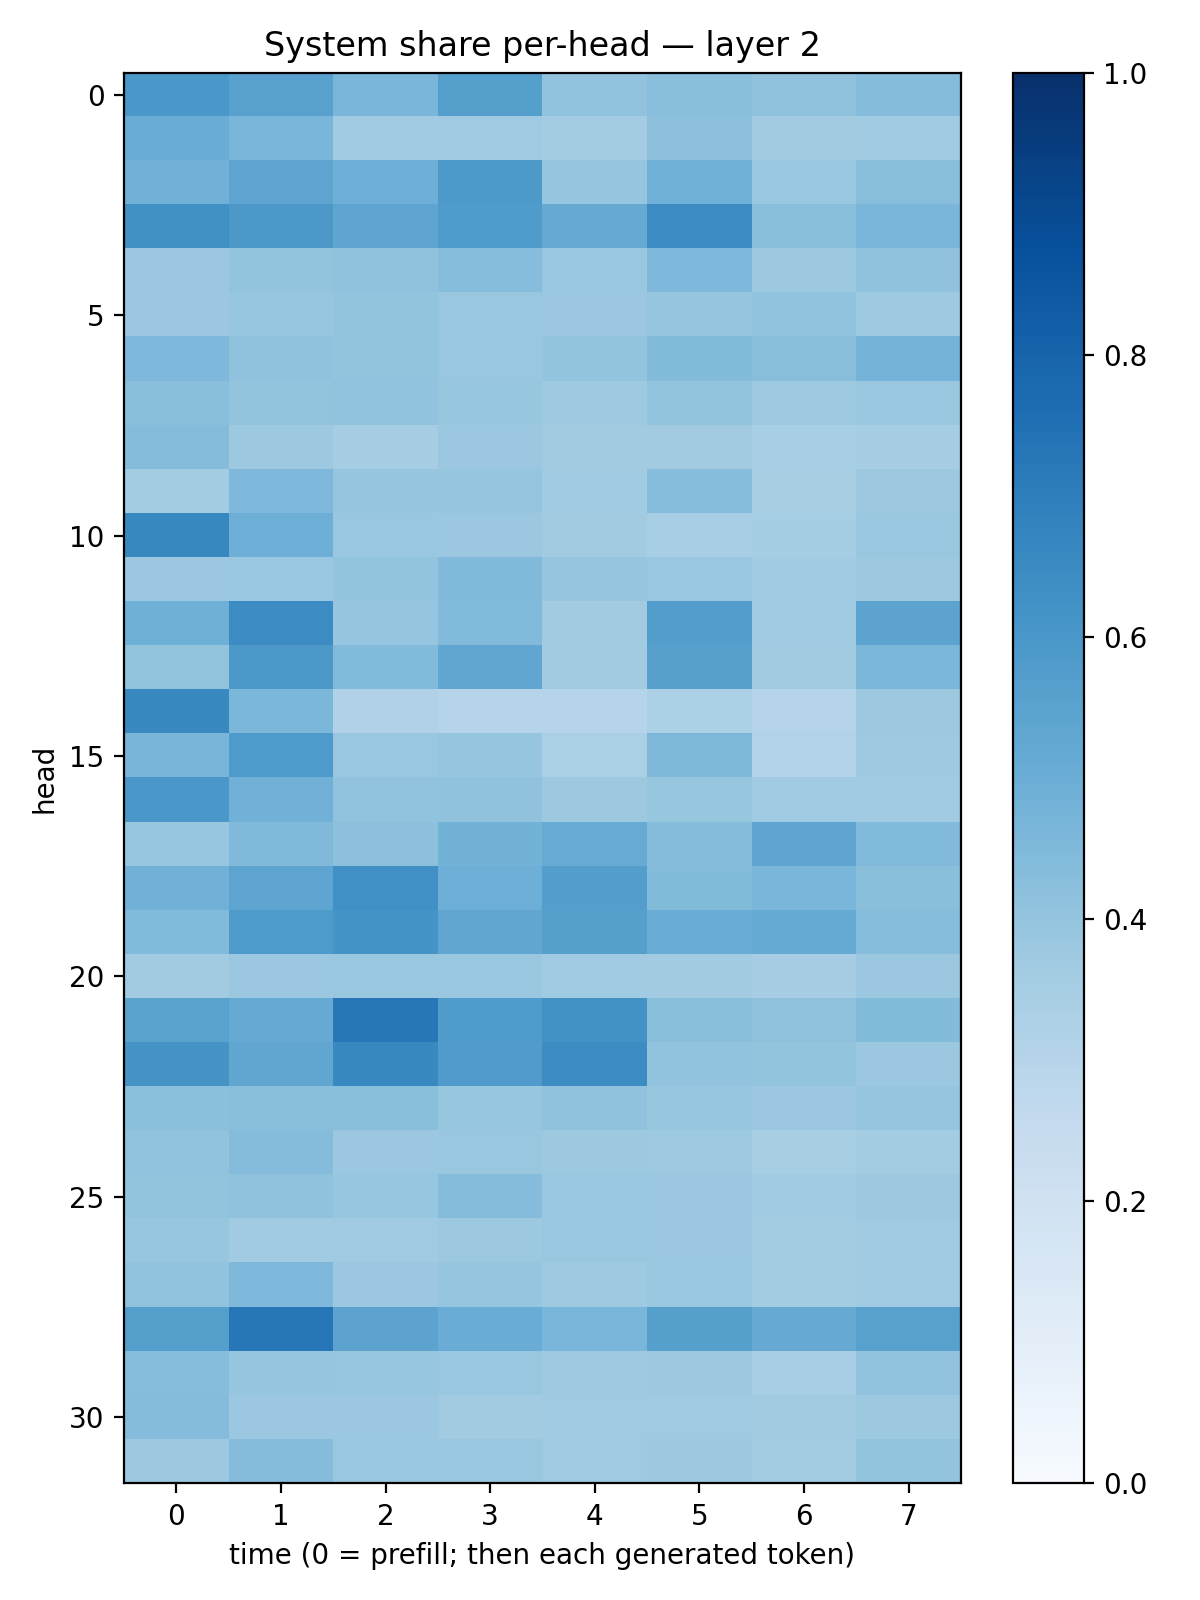

Values plotted in this chart, from the file beside it:
0.6010174, 0.5571018, 0.46282753, 0.56381816, 0.40236485, 0.42881456, 0.40710455, 0.43392727
0.5066, 0.4631, 0.3653, 0.3684, 0.3578, 0.4161, 0.3631, 0.3639
0.4807, 0.5425, 0.4948, 0.5904, 0.3971, 0.4862, 0.3902, 0.4275
0.6266, 0.5973, 0.5354, 0.5851, 0.5149, 0.6465, 0.4226, 0.4637
0.3822, 0.4013, 0.4085, 0.4303, 0.3856, 0.4528, 0.3753, 0.4078
0.3823, 0.3943, 0.3998, 0.3887, 0.3812, 0.3973, 0.403, 0.3745
0.4492, 0.4073, 0.401, 0.3831, 0.3996, 0.4402, 0.429, 0.4731
0.4225, 0.3998, 0.404, 0.3915, 0.3727, 0.3993, 0.3719, 0.3834
0.437, 0.3775, 0.3482, 0.3796, 0.3608, 0.3613, 0.3475, 0.3515
0.3573, 0.4508, 0.3948, 0.398, 0.3634, 0.4311, 0.3416, 0.3756
0.6629, 0.4923, 0.385, 0.3824, 0.3595, 0.3442, 0.3548, 0.3875
0.3823, 0.3886, 0.4, 0.4491, 0.3966, 0.387, 0.366, 0.3751
0.4893, 0.6454, 0.3968, 0.4439, 0.3622, 0.5739, 0.3651, 0.5464
0.399, 0.5965, 0.4426, 0.5344, 0.3612, 0.5599, 0.3617, 0.4589
0.6584, 0.4575, 0.3174, 0.3046, 0.3039, 0.3283, 0.2982, 0.3753
0.468, 0.5864, 0.3883, 0.397, 0.3346, 0.455, 0.3094, 0.3746
0.6004, 0.4826, 0.4032, 0.4092, 0.3775, 0.391, 0.3688, 0.3663
0.394, 0.4477, 0.4165, 0.4775, 0.5103, 0.4337, 0.5353, 0.4431
0.4829, 0.542, 0.632, 0.4939, 0.569, 0.4408, 0.4636, 0.425
0.4419, 0.5897, 0.616, 0.5318, 0.5631, 0.5069, 0.5174, 0.4324
0.3604, 0.3804, 0.3863, 0.384, 0.364, 0.3594, 0.3496, 0.3818
0.5485, 0.5128, 0.7263, 0.5838, 0.6249, 0.4233, 0.4119, 0.4389
0.612, 0.5341, 0.6576, 0.5785, 0.645, 0.406, 0.4006, 0.3825
0.4201, 0.4258, 0.4258, 0.3938, 0.4071, 0.3914, 0.3791, 0.3978
0.4033, 0.4365, 0.3814, 0.3874, 0.3761, 0.3734, 0.3428, 0.3587
0.4003, 0.4101, 0.3911, 0.4337, 0.3844, 0.3818, 0.3648, 0.3774
0.394, 0.367, 0.369, 0.3769, 0.3865, 0.3807, 0.359, 0.3696
0.4028, 0.4525, 0.3809, 0.3963, 0.3728, 0.3903, 0.3589, 0.3695
0.5648, 0.7257, 0.5453, 0.5073, 0.4617, 0.565, 0.514, 0.558
0.431, 0.3947, 0.392, 0.3861, 0.3721, 0.3751, 0.3442, 0.4034
0.4348, 0.3824, 0.381, 0.3617, 0.3689, 0.3694, 0.3596, 0.3767
0.3755, 0.4345, 0.3863, 0.3849, 0.3697, 0.3753, 0.3593, 0.3992
